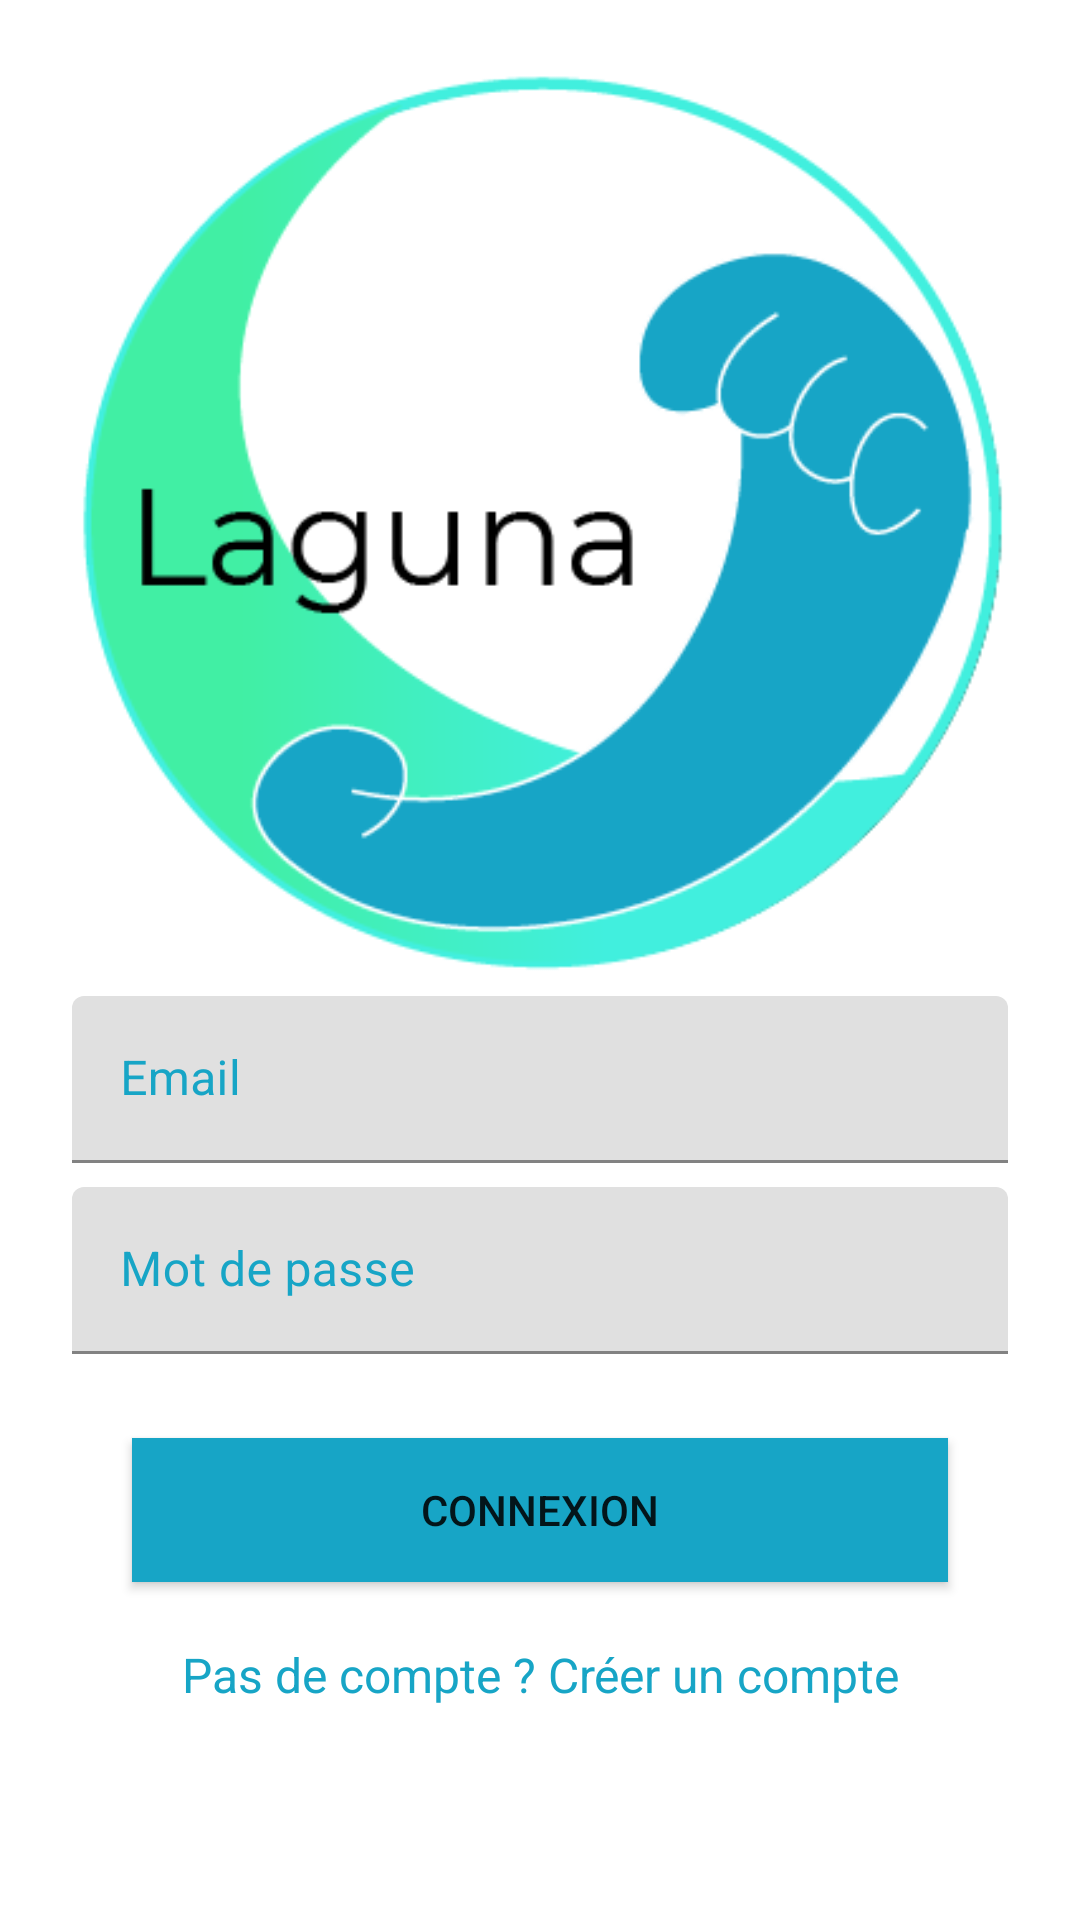

This screen was rendered from an Android layout file. Write that file and the resources it references.
<!-- AndroidManifest.xml: application theme Theme.Laguna_PII_otheguy -->
<!-- res/layout/activity_login.xml -->
<?xml version="1.0" encoding="utf-8"?>
<ScrollView xmlns:android="http://schemas.android.com/apk/res/android"
    xmlns:app="http://schemas.android.com/apk/res-auto"
    xmlns:tools="http://schemas.android.com/tools"
    android:layout_width="match_parent"
    android:layout_height="match_parent"
    >
    <LinearLayout
        android:layout_width="match_parent"
        android:layout_height="wrap_content"
        android:orientation="vertical"
        android:paddingLeft="24dp"
        android:paddingTop="24dp"
        android:paddingRight="24dp"
        android:gravity="center"
        tools:context=".view.LoginActivity">

        <ImageView
            android:layout_width="wrap_content"
            android:layout_height="300dp"
            android:contentDescription="@string/welcome"
            android:src="@drawable/logo_fond_blanc" />

        <com.google.android.material.textfield.TextInputLayout
            android:layout_width="match_parent"
            android:layout_height="wrap_content"
            android:layout_marginTop="8dp"
            android:textColorHint="@color/dark_blue">

            <EditText
                android:id="@+id/login_user_email"
                android:layout_width="match_parent"
                android:layout_height="wrap_content"
                android:autofillHints="email"
                android:color="@color/dark_blue"
                android:textColor="@color/dark_blue"
                android:hint="@string/email"
                android:inputType="textEmailAddress"
                android:visibility="visible"
                tools:visibility="visible" />
        </com.google.android.material.textfield.TextInputLayout>

        <com.google.android.material.textfield.TextInputLayout
            android:layout_width="match_parent"
            android:layout_height="wrap_content"
            android:layout_marginTop="8dp"
            android:layout_marginBottom="8dp"
            android:textColorHint="@color/dark_blue">

            <EditText
                android:id="@+id/login_input_password"
                android:layout_width="match_parent"
                android:layout_height="wrap_content"
                android:inputType="textPassword"
                android:hint="@string/mot_de_passe"
                android:autofillHints="password"
                android:color="@color/dark_blue"
                android:textColor="@color/dark_blue"
                app:layout_constraintTop_toBottomOf="@+id/user_email" />
        </com.google.android.material.textfield.TextInputLayout>

        <androidx.appcompat.widget.AppCompatButton
            android:id="@+id/login_btn"
            android:layout_width="match_parent"
            android:layout_height="wrap_content"
            android:layout_margin="20dp"
            android:padding="10dp"
            android:layout_gravity="center"
            android:background="@color/dark_blue"
            android:text="@string/connexion"/>

        <TextView android:id="@+id/login_link_sign_up"
            android:layout_width="fill_parent"
            android:layout_height="wrap_content"
            android:layout_marginBottom="24dp"
            android:text="@string/creer_compte"
            android:textColor="@color/dark_blue"
            android:gravity="center"
            android:textSize="16sp"/>

    </LinearLayout>
</ScrollView>
<!-- resources referenced by this layout -->
<resources>
  <color name="dark_blue">#17a5c6</color>
  <!-- drawable logo_fond_blanc: png bitmap (drawable, 23133 bytes) -->
  <string name="connexion">Connexion</string>
  <string name="creer_compte">Pas de compte ? Créer un compte</string>
  <string name="email">Email</string>
  <string name="mot_de_passe">Mot de passe</string>
  <string name="welcome">"Welcome !"</string>
  <style name="Theme.Laguna_PII_otheguy" parent="Theme.MaterialComponents.DayNight.DarkActionBar">
          
          <item name="colorPrimary">@color/dark_blue</item>
          <item name="colorPrimaryVariant">@color/dark_blue</item>
          <item name="colorOnPrimary">@color/white</item>
          
          <item name="colorSecondary">@color/blue_green</item>
          <item name="colorSecondaryVariant">@color/teal_200</item>
          <item name="colorOnSecondary">@color/black</item>
          
          <item name="android:statusBarColor" tools:targetApi="l">?attr/colorPrimaryVariant</item>
          
      </style>
  <color name="white">#FFFFFFFF</color>
  <color name="blue_green">#41efa4</color>
  <color name="teal_200">#FF03DAC5</color>
  <color name="black">#FF000000</color>
</resources>
